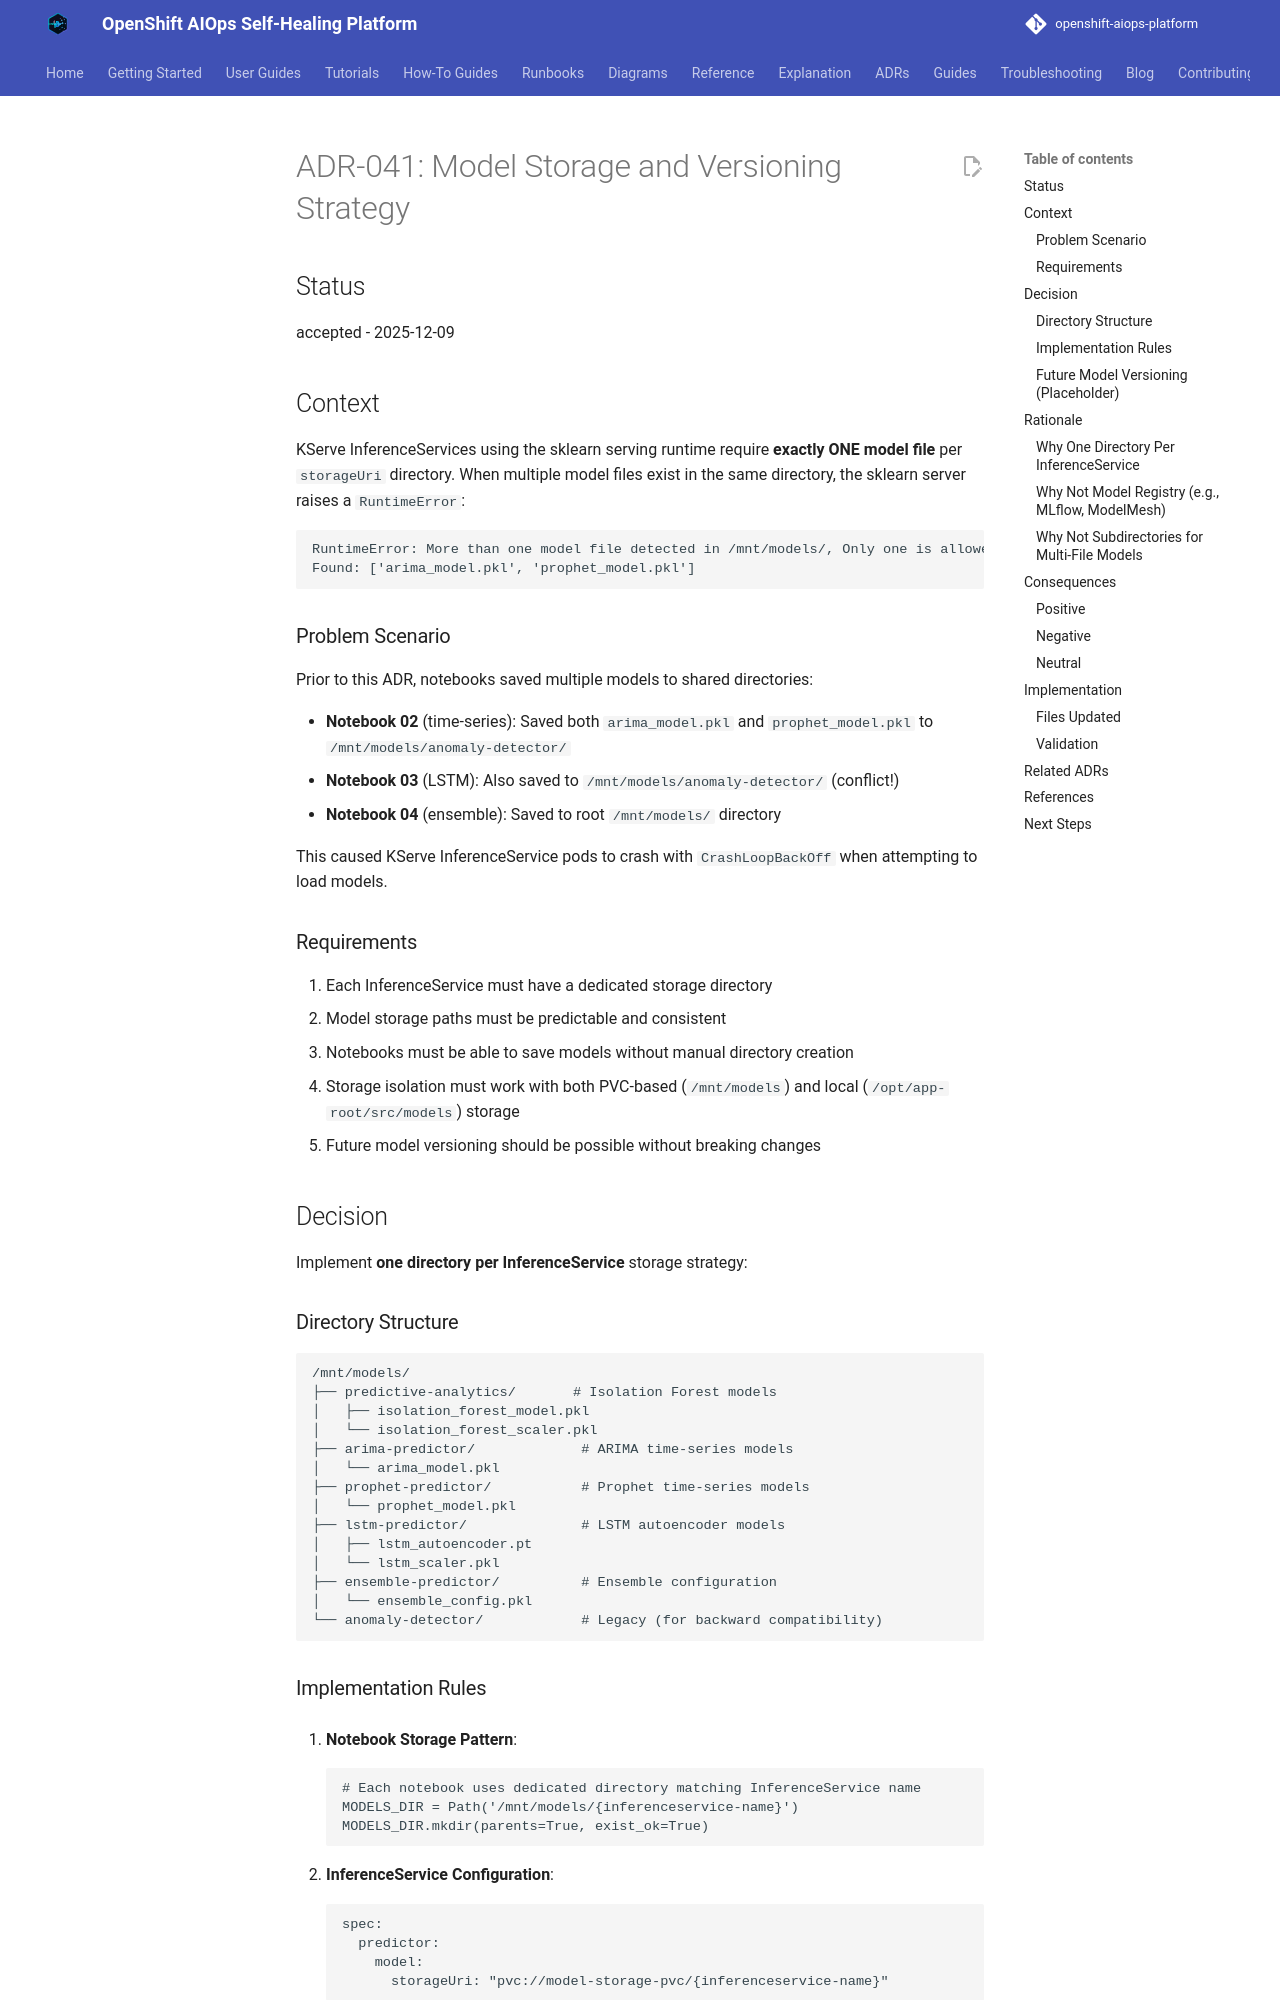

repository: KubeHeal/openshift-aiops-platform · page: adrs/041-model-storage-and-versioning-strategy/index.html · generator: mkdocs

# ADR-041: Model Storage and Versioning Strategy

## Status
accepted - 2025-12-09

## Context

KServe InferenceServices using the sklearn serving runtime require **exactly ONE model file** per `storageUri` directory. When multiple model files exist in the same directory, the sklearn server raises a `RuntimeError`:

```
RuntimeError: More than one model file detected in /mnt/models/, Only one is allowed within model_dir
Found: ['arima_model.pkl', 'prophet_model.pkl']
```

### Problem Scenario

Prior to this ADR, notebooks saved multiple models to shared directories:

- **Notebook 02** (time-series): Saved both `arima_model.pkl` and `prophet_model.pkl` to `/mnt/models/anomaly-detector/`
- **Notebook 03** (LSTM): Also saved to `/mnt/models/anomaly-detector/` (conflict!)
- **Notebook 04** (ensemble): Saved to root `/mnt/models/` directory

This caused KServe InferenceService pods to crash with `CrashLoopBackOff` when attempting to load models.

### Requirements

1. Each InferenceService must have a dedicated storage directory
2. Model storage paths must be predictable and consistent
3. Notebooks must be able to save models without manual directory creation
4. Storage isolation must work with both PVC-based (`/mnt/models`) and local (`/opt/app-root/src/models`) storage
5. Future model versioning should be possible without breaking changes

## Decision

Implement **one directory per InferenceService** storage strategy:

### Directory Structure

```
/mnt/models/
├── predictive-analytics/       # Isolation Forest models
│   ├── isolation_forest_model.pkl
│   └── isolation_forest_scaler.pkl
├── arima-predictor/             # ARIMA time-series models
│   └── arima_model.pkl
├── prophet-predictor/           # Prophet time-series models
│   └── prophet_model.pkl
├── lstm-predictor/              # LSTM autoencoder models
│   ├── lstm_autoencoder.pt
│   └── lstm_scaler.pkl
├── ensemble-predictor/          # Ensemble configuration
│   └── ensemble_config.pkl
└── anomaly-detector/            # Legacy (for backward compatibility)
```

### Implementation Rules

1. **Notebook Storage Pattern**:
   ```python
   # Each notebook uses dedicated directory matching InferenceService name
   MODELS_DIR = Path('/mnt/models/{inferenceservice-name}')
   MODELS_DIR.mkdir(parents=True, exist_ok=True)
   ```

2. **InferenceService Configuration**:
   ```yaml
   spec:
     predictor:
       model:
         storageUri: "pvc://model-storage-pvc/{inferenceservice-name}"
   ```

3. **Init Job**: Create all directories during deployment:
   ```bash
   mkdir -p /mnt/models/predictive-analytics
   mkdir -p /mnt/models/arima-predictor
   mkdir -p /mnt/models/prophet-predictor
   mkdir -p /mnt/models/lstm-predictor
   mkdir -p /mnt/models/ensemble-predictor
   ```
